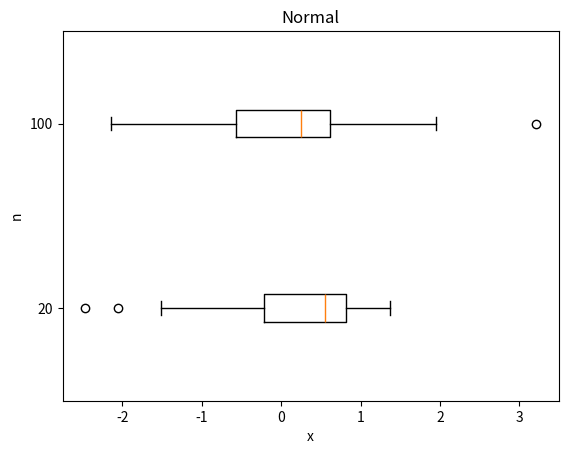
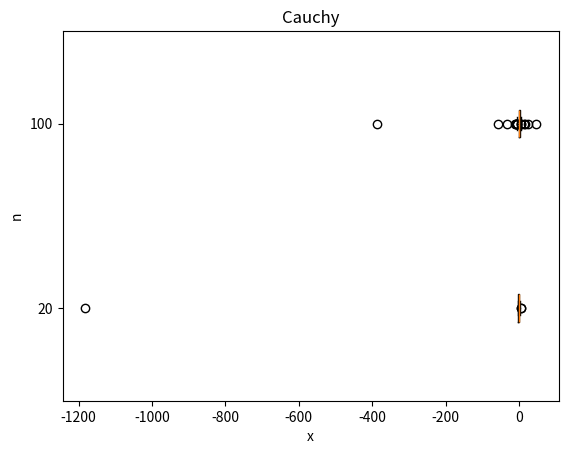
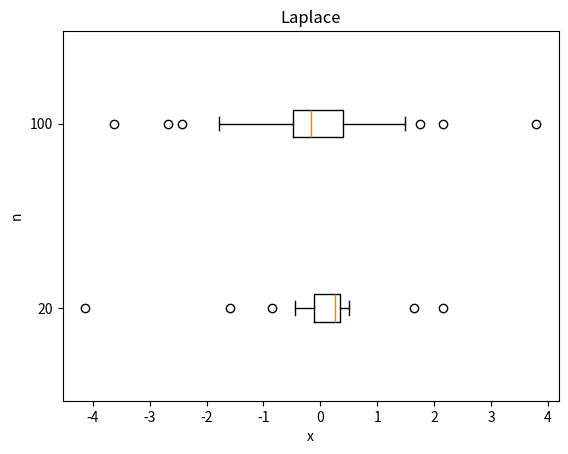
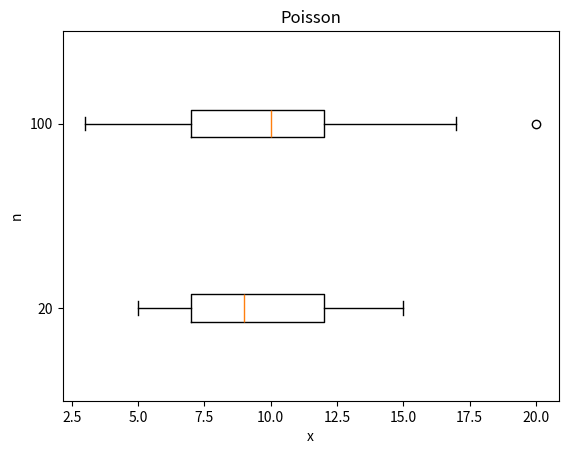
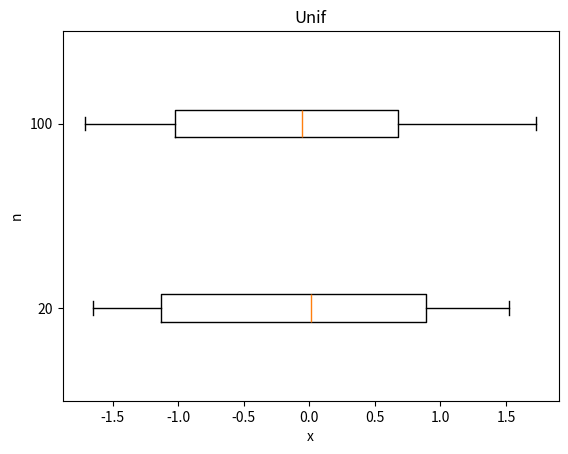

Recreate these plots in Python, in order.
from scipy.stats import *
import numpy
import matplotlib.pyplot as plt
import math



#x = numpy.linspace(-1000, 1000, 10000)
print("norm:")
Q_1 = norm.ppf(0.25)
Q_3 = norm.ppf(0.75)
X_1 = Q_1 - 3 / 2 * (Q_3 - Q_1)
X_2 = Q_3 + 3 / 2 * (Q_3 - Q_1)
P_o = 1 + norm.cdf(X_1) - norm.cdf(X_2)
print("Q_1 = " + str(Q_1))
print("Q_3 = " + str(Q_1))
print("X_1 = " + str(X_1))
print("X_2 = " + str(X_2))
print("P_o = " + str(P_o))

print("cauchy:")
Q_1 = cauchy.ppf(0.25)
Q_3 = cauchy.ppf(0.75)
X_1 = Q_1 - 3 / 2 * (Q_3 - Q_1)
X_2 = Q_3 + 3 / 2 * (Q_3 - Q_1)
P_o = 1 + cauchy.cdf(X_1) - cauchy.cdf(X_2)
print("Q_1 = " + str(Q_1))
print("Q_3 = " + str(Q_1))
print("X_1 = " + str(X_1))
print("X_2 = " + str(X_2))
print("P_o = " + str(P_o))

print("laplace:")
Q_1 = laplace.ppf(0.25, scale=1/math.sqrt(2))
Q_3 = laplace.ppf(0.75, scale=1/math.sqrt(2))
X_1 = Q_1 - 3 / 2 * (Q_3 - Q_1)
X_2 = Q_3 + 3 / 2 * (Q_3 - Q_1)
P_o = 1 + laplace.cdf(X_1, scale=1/math.sqrt(2)) - laplace.cdf(X_2, scale=1/math.sqrt(2))
print("Q_1 = " + str(Q_1))
print("Q_3 = " + str(Q_1))
print("X_1 = " + str(X_1))
print("X_2 = " + str(X_2))
print("P_o = " + str(P_o))

print("poisson:")
Q_1 = poisson.ppf(0.25, mu=10)
Q_3 = poisson.ppf(0.75, mu=10)
X_1 = Q_1 - 3 / 2 * (Q_3 - Q_1)
X_2 = Q_3 + 3 / 2 * (Q_3 - Q_1)
P_o = 1 + poisson.cdf(X_1, mu=10) - poisson.cdf(X_2, mu=10)
print("Q_1 = " + str(Q_1))
print("Q_3 = " + str(Q_1))
print("X_1 = " + str(X_1))
print("X_2 = " + str(X_2))
print("P_o = " + str(P_o))

print("uniform:")
Q_1 = uniform.ppf(0.25, loc=-math.sqrt(3), scale=2*math.sqrt(3))
Q_3 = uniform.ppf(0.75, loc=-math.sqrt(3), scale=2*math.sqrt(3))
X_1 = Q_1 - 3 / 2 * (Q_3 - Q_1)
X_2 = Q_3 + 3 / 2 * (Q_3 - Q_1)
P_o = 1 + uniform.cdf(X_1, loc=-math.sqrt(3), scale=2*math.sqrt(3)) - uniform.cdf(X_2, loc=-math.sqrt(3), scale=2*math.sqrt(3))
print("Q_1 = " + str(Q_1))
print("Q_3 = " + str(Q_1))
print("X_1 = " + str(X_1))
print("X_2 = " + str(X_2))
print("P_o = " + str(P_o))


n_s = [20, 100]

data = list()
for i in range(len(n_s)):
    r = norm.rvs(size=n_s[i])
    data.append(r)
fig1, ax1 = plt.subplots()
ax1.set_title('Normal')
ax1.set_xlabel('x')
ax1.set_ylabel('n')
ax1.boxplot(data, vert=False, labels=n_s)
plt.show()

data = list()
for i in range(len(n_s)):
    r = cauchy.rvs(size=n_s[i])
    data.append(r)
fig1, ax1 = plt.subplots()
ax1.set_title('Cauchy')
ax1.set_xlabel('x')
ax1.set_ylabel('n')
ax1.boxplot(data, vert=False, labels=n_s)
plt.show()

data = list()
for i in range(len(n_s)):
    r = laplace.rvs(scale=1/math.sqrt(2), size=n_s[i])
    data.append(r)
fig1, ax1 = plt.subplots()
ax1.set_title('Laplace')
ax1.set_xlabel('x')
ax1.set_ylabel('n')
ax1.boxplot(data, vert=False, labels=n_s)
plt.show()


data = list()
for i in range(len(n_s)):
    r = poisson.rvs(10, size=n_s[i])
    data.append(r)
fig1, ax1 = plt.subplots()
ax1.set_title('Poisson')
ax1.set_xlabel('x')
ax1.set_ylabel('n')
ax1.boxplot(data, vert=False, labels=n_s)
plt.show()

data = list()
for i in range(len(n_s)):
    r = uniform.rvs(loc=-math.sqrt(3), scale=2 * math.sqrt(3), size=n_s[i])
    data.append(r)
fig1, ax1 = plt.subplots()
ax1.set_title('Unif')
ax1.set_xlabel('x')
ax1.set_ylabel('n')
ax1.boxplot(data, vert=False, labels=n_s)
plt.show()

